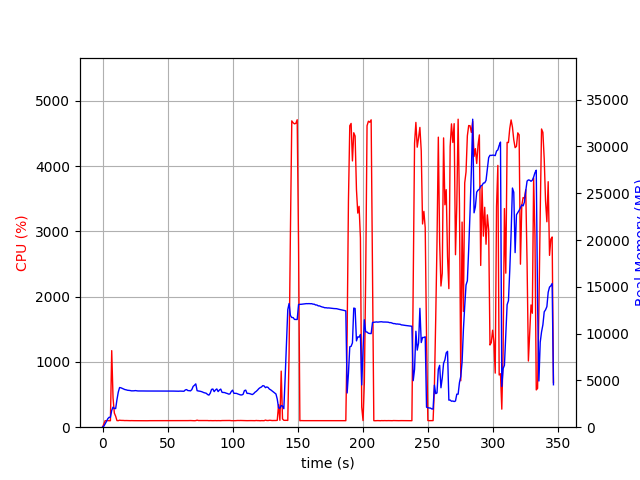

The table this chart was drawn from, first rows:
elapsed_time, nproc, cpu, mem_real, mem_virtual
4.38690185546875e-05, 1, 0.0, 10.78, 3186
1.008, 1, 48.6, 107.3, 773.8
2.016, 1, 100.2, 359.3, 1894
3.024, 1, 99.2, 619.3, 3180
4.032, 1, 101.2, 905.3, 3180
5.04, 1, 99.2, 1058, 2668
6.048, 1, 99.2, 1058, 2668
7.057, 1, 1174, 1793, 7279
8.066, 1, 448.9, 2146, 7619
9.074, 1, 216.2, 2001, 7715
10.08, 1, 168.4, 1990, 7739
11.09, 1, 101.1, 2952, 8565
12.1, 1, 100.1, 3751, 9151
13.11, 1, 107.1, 4239, 9983
14.12, 1, 104.1, 4212, 9983
15.13, 1, 104.1, 4151, 9983
16.14, 1, 103.2, 4094, 9983
17.14, 1, 101.2, 4023, 9983
18.15, 1, 102.1, 3995, 9983
19.16, 1, 101.1, 3949, 9983
20.17, 1, 100.3, 3932, 9983
21.18, 1, 100.1, 3921, 9983
22.19, 1, 100.9, 3884, 9983
23.2, 1, 99.9, 3883, 9983
24.21, 1, 100.0, 3889, 9983
25.22, 1, 99.8, 3913, 9983
26.23, 1, 98.9, 3896, 9983
27.24, 1, 100.9, 3872, 9983
28.25, 1, 100.0, 3874, 9983
29.26, 1, 99.9, 3874, 9983
30.27, 1, 100.0, 3871, 9983
31.29, 1, 99.8, 3871, 9983
32.3, 1, 100.1, 3866, 9983
33.31, 1, 99.9, 3866, 9983
34.32, 1, 98.9, 3866, 9983
35.33, 1, 99.9, 3866, 9983
36.34, 1, 100.0, 3866, 9983
37.35, 1, 100.0, 3865, 9983
38.36, 1, 100.0, 3865, 9983
39.37, 1, 100.0, 3865, 9983
40.38, 1, 100.1, 3865, 9983
41.39, 1, 99.0, 3865, 9983
42.4, 1, 99.9, 3858, 9983
43.41, 1, 100.0, 3858, 9983
44.42, 1, 99.9, 3858, 9983
45.43, 1, 99.9, 3858, 9983
46.44, 1, 99.9, 3858, 9983
47.45, 1, 100.0, 3860, 9983
48.46, 1, 99.8, 3862, 9983
49.48, 1, 99.8, 3862, 9983
50.49, 1, 99.9, 3862, 9983
51.5, 1, 99.9, 3862, 9983
52.51, 1, 99.9, 3862, 9983
53.52, 1, 100.9, 3857, 9983
54.53, 1, 99.9, 3859, 9983
55.54, 1, 100.9, 3853, 9983
56.55, 1, 100.0, 3847, 9983
57.56, 1, 100.9, 3846, 9983
58.57, 1, 99.9, 3845, 9983
59.58, 1, 100.0, 3857, 9983
... 283 more rows
